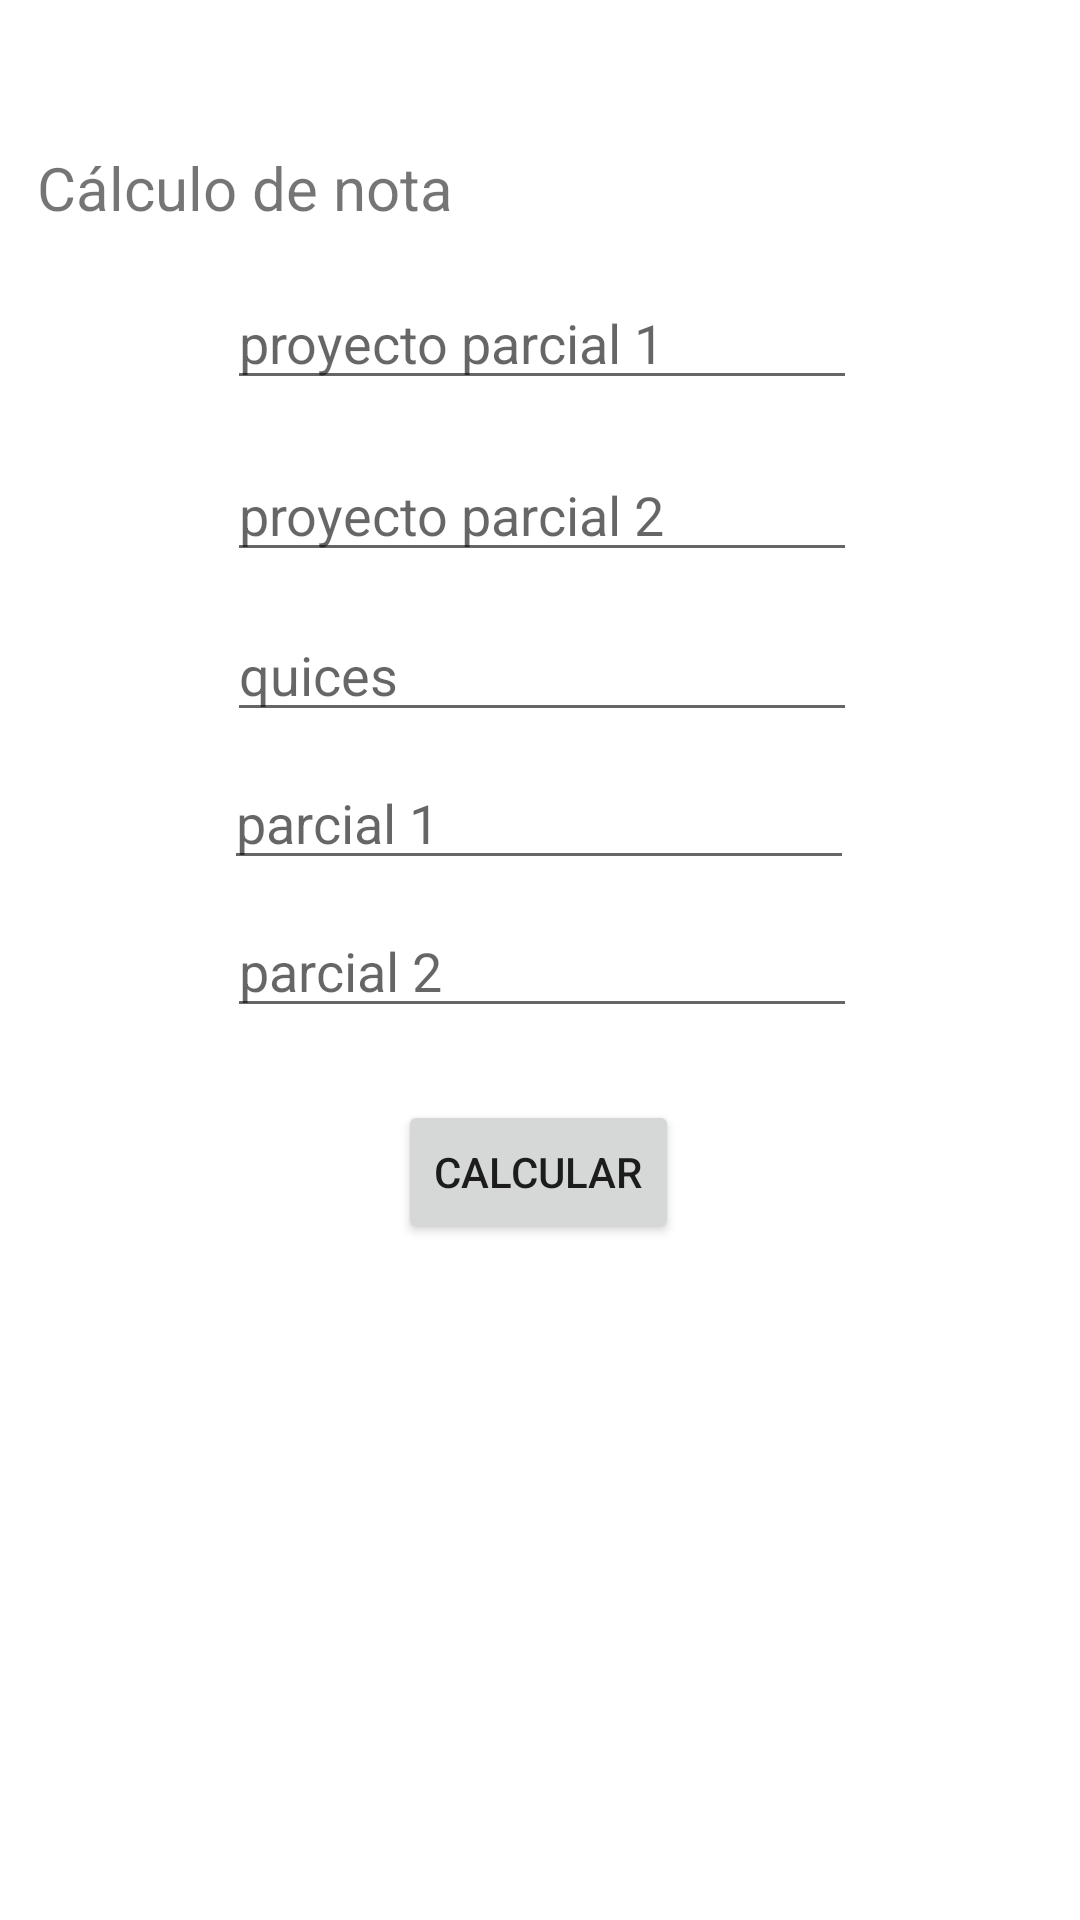

This screen was rendered from an Android layout file. Write that file and the resources it references.
<!-- AndroidManifest.xml: application theme Theme.Grades_calculator -->
<!-- res/layout/activity_calculation.xml -->
<?xml version="1.0" encoding="utf-8"?>
<androidx.constraintlayout.widget.ConstraintLayout xmlns:android="http://schemas.android.com/apk/res/android"
    xmlns:app="http://schemas.android.com/apk/res-auto"
    xmlns:tools="http://schemas.android.com/tools"
    android:id="@+id/bgCo"
    android:layout_width="match_parent"
    android:layout_height="match_parent"
    tools:context=".calculationActivity">

    <androidx.constraintlayout.widget.ConstraintLayout
        android:layout_width="345dp"
        android:layout_height="654dp"
        android:layout_marginTop="33dp"
        app:layout_constraintEnd_toEndOf="parent"
        app:layout_constraintStart_toStartOf="parent"
        app:layout_constraintTop_toTopOf="parent">

        <TextView
            android:id="@+id/textView3"
            android:layout_width="wrap_content"
            android:layout_height="wrap_content"
            android:layout_marginTop="16dp"
            android:text="Cálculo de nota"
            android:textSize="20sp"
            app:layout_constraintEnd_toEndOf="parent"
            app:layout_constraintHorizontal_bias="0.023"
            app:layout_constraintStart_toStartOf="parent"
            app:layout_constraintTop_toTopOf="parent" />

        <Button
            android:id="@+id/calculateBtn"
            android:layout_width="wrap_content"
            android:layout_height="wrap_content"
            android:layout_marginTop="24dp"
            android:text="Calcular"
            app:layout_constraintEnd_toEndOf="parent"
            app:layout_constraintHorizontal_bias="0.497"
            app:layout_constraintStart_toStartOf="parent"
            app:layout_constraintTop_toBottomOf="@+id/par2" />

        <EditText
            android:id="@+id/proPar1"
            android:layout_width="wrap_content"
            android:layout_height="wrap_content"
            android:layout_marginTop="16dp"
            android:ems="10"
            android:hint="proyecto parcial 1"
            android:inputType="number|text"
            app:layout_constraintEnd_toEndOf="parent"
            app:layout_constraintHorizontal_bias="0.503"
            app:layout_constraintStart_toStartOf="parent"
            app:layout_constraintTop_toBottomOf="@+id/textView3" />

        <EditText
            android:id="@+id/proPar2"
            android:layout_width="wrap_content"
            android:layout_height="wrap_content"
            android:layout_marginTop="16dp"
            android:ems="10"
            android:hint="proyecto parcial 2"
            android:inputType="number|text"
            app:layout_constraintEnd_toEndOf="parent"
            app:layout_constraintHorizontal_bias="0.503"
            app:layout_constraintStart_toStartOf="parent"
            app:layout_constraintTop_toBottomOf="@+id/proPar1" />

        <EditText
            android:id="@+id/quices"
            android:layout_width="wrap_content"
            android:layout_height="wrap_content"
            android:layout_marginTop="12dp"
            android:ems="10"
            android:hint="quices"
            android:inputType="number|text"
            app:layout_constraintEnd_toEndOf="parent"
            app:layout_constraintHorizontal_bias="0.503"
            app:layout_constraintStart_toStartOf="parent"
            app:layout_constraintTop_toBottomOf="@+id/proPar2" />

        <EditText
            android:id="@+id/par1"
            android:layout_width="wrap_content"
            android:layout_height="wrap_content"
            android:layout_marginTop="8dp"
            android:ems="10"
            android:hint="parcial 1"
            android:inputType="number|text"
            app:layout_constraintEnd_toEndOf="parent"
            app:layout_constraintHorizontal_bias="0.496"
            app:layout_constraintStart_toStartOf="parent"
            app:layout_constraintTop_toBottomOf="@+id/quices" />

        <EditText
            android:id="@+id/par2"
            android:layout_width="wrap_content"
            android:layout_height="wrap_content"
            android:layout_marginTop="8dp"
            android:ems="10"
            android:hint="parcial 2"
            android:inputType="number|text"
            app:layout_constraintEnd_toEndOf="parent"
            app:layout_constraintHorizontal_bias="0.503"
            app:layout_constraintStart_toStartOf="parent"
            app:layout_constraintTop_toBottomOf="@+id/par1" />
    </androidx.constraintlayout.widget.ConstraintLayout>
</androidx.constraintlayout.widget.ConstraintLayout>
<!-- resources referenced by this layout -->
<resources>
  <style name="Theme.Grades_calculator" parent="Theme.MaterialComponents.DayNight.DarkActionBar">
          
          <item name="colorPrimary">@color/purple_500</item>
          <item name="colorPrimaryVariant">@color/purple_700</item>
          <item name="colorOnPrimary">@color/white</item>
          
          <item name="colorSecondary">@color/teal_200</item>
          <item name="colorSecondaryVariant">@color/teal_700</item>
          <item name="colorOnSecondary">@color/black</item>
          
          <item name="android:statusBarColor" tools:targetApi="l">?attr/colorPrimaryVariant</item>
          
      </style>
  <!-- not gathered from this repository: default colours our renderer supplied (Android Studio template values) -->
  <color name="purple_500">#FF6200EE</color>
  <color name="purple_700">#FF3700B3</color>
  <color name="teal_200">#FF03DAC5</color>
  <color name="teal_700">#FF018786</color>
  <color name="black">#FF000000</color>
  <color name="white">#FFFFFFFF</color>
</resources>
